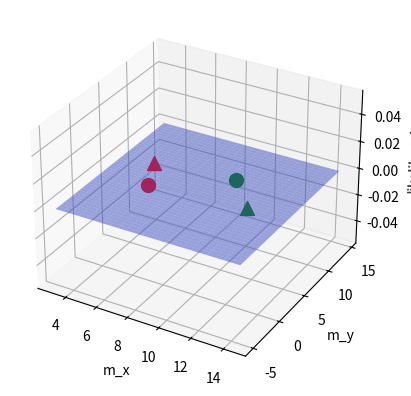

The script that saved this image:
from scipy.stats import norm
import numpy as np

def p_of_d_given_m(d, d_hat, variance):
    p = 0.0  # Implement 
    return p

d_tower0_to_campus = 0.0  # Implement 
d_tower0_to_home = 0.0  # Implement 
d_tower1_to_campus = 0.0  # Implement 
d_tower1_to_home = 0.0  # Implement 

d_tower0_to_cellphone = 3.9
d_tower1_to_cellphone = 4.5

d_tower0_variance = 1.0
d_tower1_variance = 1.5

p_of_z_given_campus = (
    p_of_d_given_m(d_tower0_to_cellphone, d_tower0_to_campus, d_tower0_variance) *
    p_of_d_given_m(d_tower1_to_cellphone, d_tower1_to_campus, d_tower1_variance))

p_of_z_given_home = (
    p_of_d_given_m(d_tower0_to_cellphone, d_tower0_to_home, d_tower0_variance) *
    p_of_d_given_m(d_tower1_to_cellphone, d_tower1_to_home, d_tower1_variance))

print(
    "The likelihood of your friend being on campus -versus- being at home is:\n"
    f"{p_of_z_given_campus} versus {p_of_z_given_home}")

import math
import numpy as np
import scipy.stats
import matplotlib.pyplot as plt
from mpl_toolkits.mplot3d import Axes3D
from matplotlib import cm

def likelihood(m):
    """
    Calculate the likelihood that your friend is at place m.
    Arguments:
    m -- place [x,y]
    """
    p = 0.0  # Implement
    return p

# locations of interest
m_0 = np.array([10, 8])

# uni
m_1 = np.array([6, 3]) # home
x_0 = np.array([12, 4]) # tower 0
x_1 = np.array([5, 7]) # tower 1

# mesh grid for plotting
x = np.arange(3.0, 15.0, 0.5)
y = np.arange(-5.0, 15.0, 0.5)
X, Y = np.meshgrid(x, y)

# calculate likelihood for each position
z = np.array([likelihood(np.array([x, y])) for x, y in zip(X.flatten(), Y.flatten())])
Z = z.reshape(X.shape)

# plot
fig = plt.figure()
ax = fig.add_subplot(111, projection="3d")
ax.plot_surface(X, Y, Z, rstride=1, cstride=1, cmap=cm.coolwarm, alpha=0.5)
ax.scatter(m_0[0], m_0[1], likelihood(m_0), c="g", marker="o", s=100)
ax.scatter(m_1[0], m_1[1], likelihood(m_1), c="r", marker="o", s=100)
ax.scatter(x_0[0], x_0[1], likelihood(x_0), c="g", marker="^", s=100)
ax.scatter(x_1[0], x_1[1], likelihood(x_1), c="r", marker="^", s=100)

ax.set_xlabel("m_x")
ax.set_ylabel("m_y")
ax.set_zlabel("likelihood")
plt.show()

p_of_campus_given_z = 0.0  # Implement
p_of_home_given_z = 0.0  # Implement

print(
    "With non-uniform prior, "
    "the probability p(m|z) of your friend being on campus "
    "-versus- being at home is:\n"
    f"{p_of_campus_given_z} versus {p_of_home_given_z}")